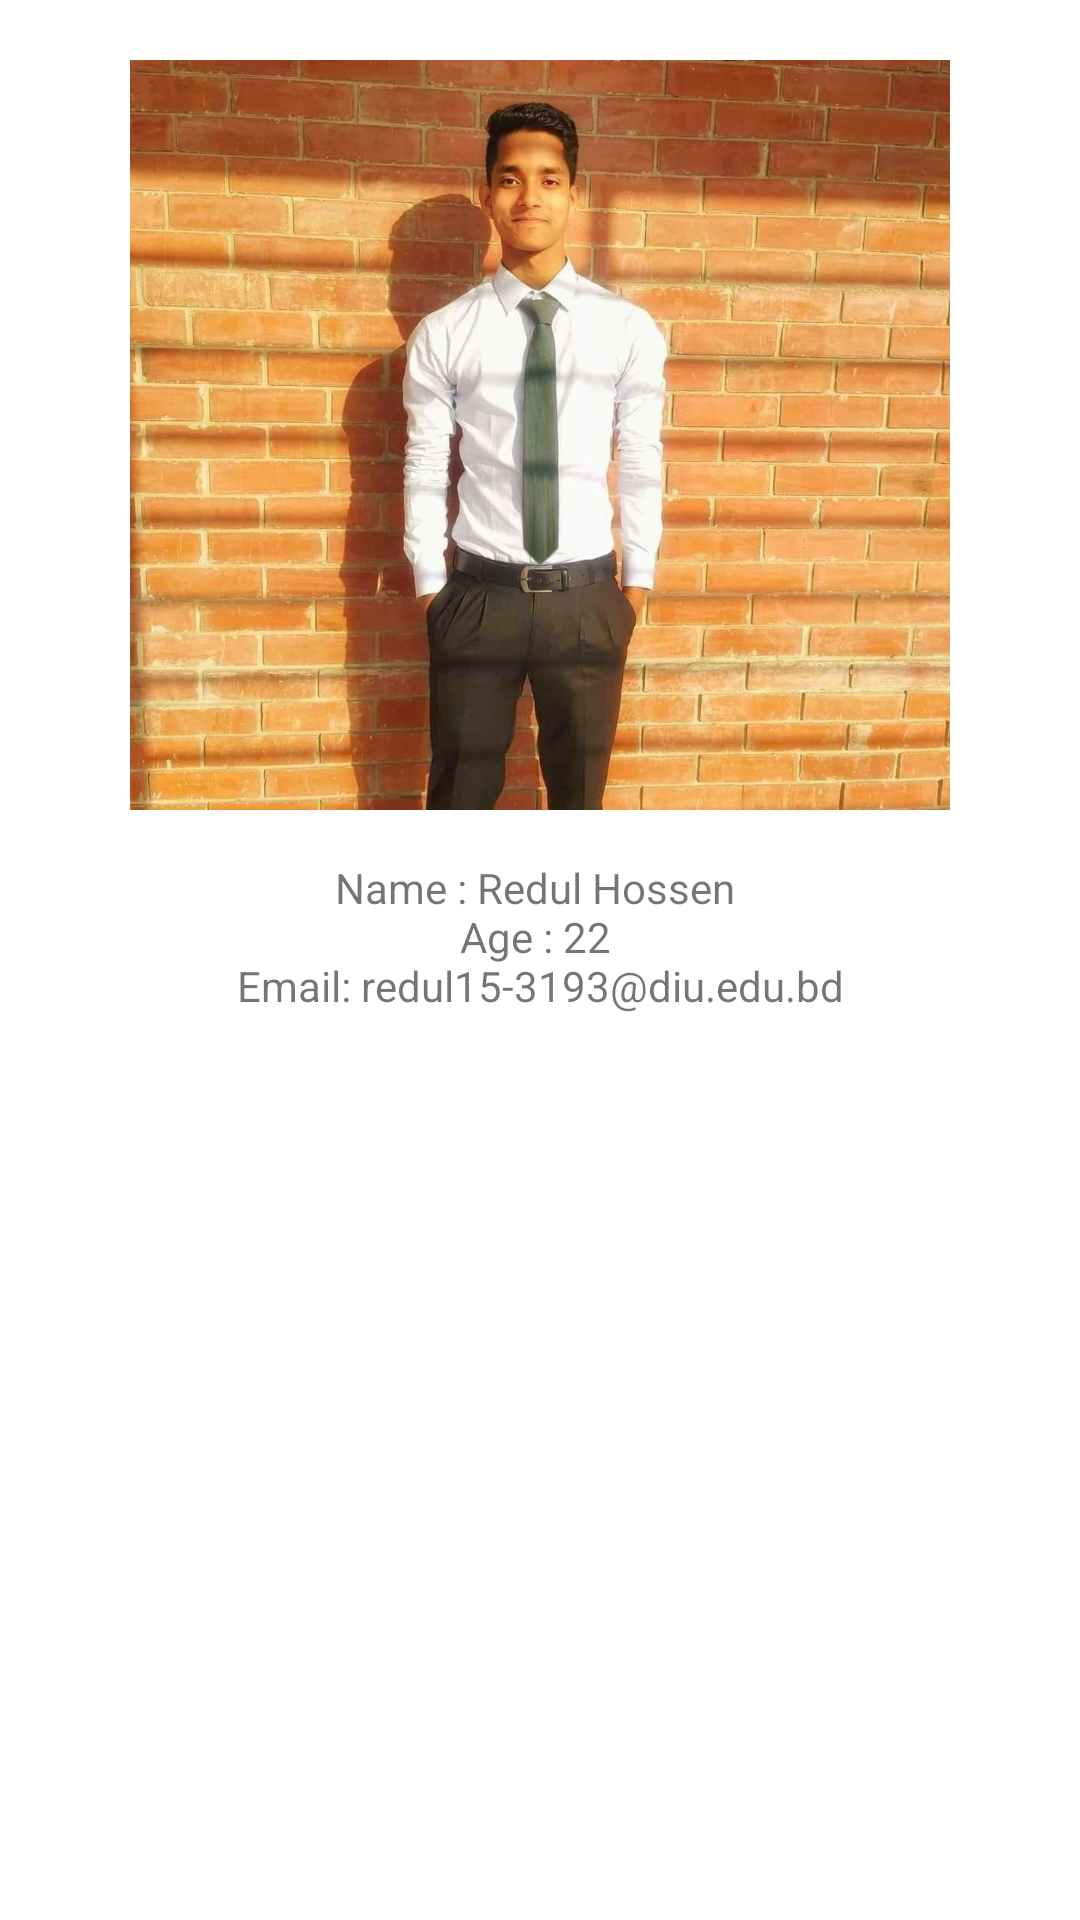

Here is an Android app screen rendered from its layout file. Give the layout XML and the strings, colors and styles it references.
<!-- AndroidManifest.xml: application theme Theme.PervasiveProject -->
<!-- res/layout/fragment_redul.xml -->
<?xml version="1.0" encoding="utf-8"?>
<FrameLayout xmlns:android="http://schemas.android.com/apk/res/android"
    xmlns:tools="http://schemas.android.com/tools"
    android:layout_width="match_parent"
    android:layout_height="match_parent"
    tools:context=".RedulFragment">

    <LinearLayout
        android:layout_width="match_parent"
        android:layout_height="wrap_content"
        android:padding="20sp"
        android:orientation="vertical">
        <ImageView
            android:layout_width="match_parent"
            android:layout_height="250sp"
            android:src="@drawable/redul"
            />
        <TextView
            android:layout_width="match_parent"
            android:layout_height="match_parent"
            android:gravity="center"
            android:text="@string/redul_details" />

    </LinearLayout>


</FrameLayout>
<!-- resources referenced by this layout -->
<resources>
  <!-- drawable redul: jpg bitmap (drawable, 124571 bytes) -->
  <string name="redul_details">
          \nName : Redul Hossen
          \nAge : 22
          \nEmail: redul15-3193@diu.edu.bd
      </string>
  <style name="Theme.PervasiveProject" parent="Theme.MaterialComponents.DayNight.DarkActionBar">
          
          <item name="colorPrimary">@color/purple_500</item>
          <item name="colorPrimaryVariant">@color/purple_700</item>
          <item name="colorOnPrimary">@color/white</item>
          
          <item name="colorSecondary">@color/teal_200</item>
          <item name="colorSecondaryVariant">@color/teal_700</item>
          <item name="colorOnSecondary">@color/black</item>
          
          <item name="android:statusBarColor">?attr/colorPrimaryVariant</item>
          
      </style>
  <!-- not gathered from this repository: default colours our renderer supplied (Android Studio template values) -->
  <color name="purple_500">#FF6200EE</color>
  <color name="purple_700">#FF3700B3</color>
  <color name="teal_200">#FF03DAC5</color>
  <color name="teal_700">#FF018786</color>
  <color name="black">#FF000000</color>
  <color name="white">#FFFFFFFF</color>
</resources>
